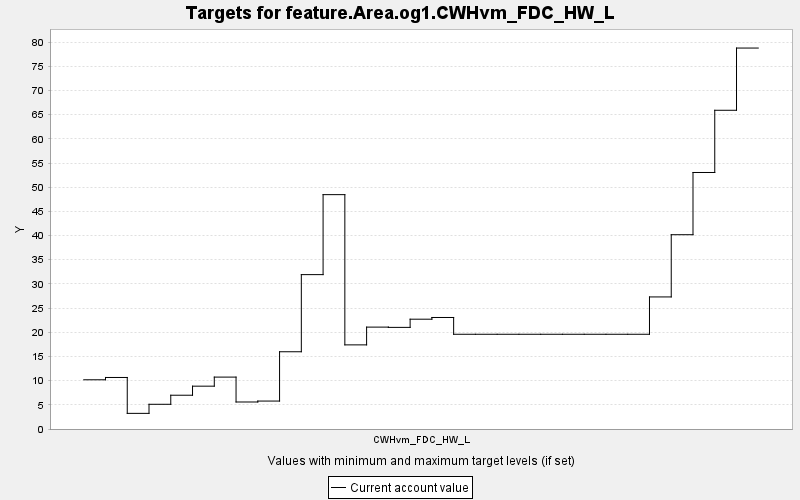

Data behind this chart, as committed beside it:
TARGET, PERIOD, YEAR, PERIODWIDTH, MINIMUM, MAXIMUM, MINWEIGHT, MAXWEIGHT, CURRENT, SUMMARY
feature.Area.og1.CWHvm_FDC_HW_L, 0, 0, 10.0, 0.0, 10000, 1.0, 1.0, 10.18, 0.0
feature.Area.og1.CWHvm_FDC_HW_L, 1, 10, 10.0, 0.0, 10000, 1.0, 1.0, 10.65, 0.0
feature.Area.og1.CWHvm_FDC_HW_L, 2, 20, 10.0, 0.0, 10000, 1.0, 1.0, 3.234, 0.0
feature.Area.og1.CWHvm_FDC_HW_L, 3, 30, 10.0, 0.0, 10000, 1.0, 1.0, 5.11, 0.0
feature.Area.og1.CWHvm_FDC_HW_L, 4, 40, 10.0, 0.0, 10000, 1.0, 1.0, 6.984, 0.0
feature.Area.og1.CWHvm_FDC_HW_L, 5, 50, 10.0, 0.0, 10000, 1.0, 1.0, 8.857, 0.0
feature.Area.og1.CWHvm_FDC_HW_L, 6, 60, 10.0, 0.0, 10000, 1.0, 1.0, 10.73, 0.0
feature.Area.og1.CWHvm_FDC_HW_L, 7, 70, 10.0, 0.0, 10000, 1.0, 1.0, 5.585, 0.0
feature.Area.og1.CWHvm_FDC_HW_L, 8, 80, 10.0, 0.0, 10000, 1.0, 1.0, 5.778, 0.0
feature.Area.og1.CWHvm_FDC_HW_L, 9, 90, 10.0, 0.0, 10000, 1.0, 1.0, 15.97, 0.0
feature.Area.og1.CWHvm_FDC_HW_L, 10, 100, 10.0, 0.0, 10000, 1.0, 1.0, 31.92, 0.0
feature.Area.og1.CWHvm_FDC_HW_L, 11, 110, 10.0, 0.0, 10000, 1.0, 1.0, 48.46, 0.0
feature.Area.og1.CWHvm_FDC_HW_L, 12, 120, 10.0, 0.0, 10000, 1.0, 1.0, 17.4, 0.0
feature.Area.og1.CWHvm_FDC_HW_L, 13, 130, 10.0, 0.0, 10000, 1.0, 1.0, 21.07, 0.0
feature.Area.og1.CWHvm_FDC_HW_L, 14, 140, 10.0, 0.0, 10000, 1.0, 1.0, 21.01, 0.0
feature.Area.og1.CWHvm_FDC_HW_L, 15, 150, 10.0, 0.0, 10000, 1.0, 1.0, 22.7, 0.0
feature.Area.og1.CWHvm_FDC_HW_L, 16, 160, 10.0, 0.0, 10000, 1.0, 1.0, 23.06, 0.0
feature.Area.og1.CWHvm_FDC_HW_L, 17, 170, 10.0, 0.0, 10000, 1.0, 1.0, 19.59, 0.0
feature.Area.og1.CWHvm_FDC_HW_L, 18, 180, 10.0, 0.0, 10000, 1.0, 1.0, 19.59, 0.0
feature.Area.og1.CWHvm_FDC_HW_L, 19, 190, 10.0, 0.0, 10000, 1.0, 1.0, 19.59, 0.0
feature.Area.og1.CWHvm_FDC_HW_L, 20, 200, 10.0, 0.0, 10000, 1.0, 1.0, 19.59, 0.0
feature.Area.og1.CWHvm_FDC_HW_L, 21, 210, 10.0, 0.0, 10000, 1.0, 1.0, 19.59, 0.0
feature.Area.og1.CWHvm_FDC_HW_L, 22, 220, 10.0, 0.0, 10000, 1.0, 1.0, 19.59, 0.0
feature.Area.og1.CWHvm_FDC_HW_L, 23, 230, 10.0, 0.0, 10000, 1.0, 1.0, 19.59, 0.0
feature.Area.og1.CWHvm_FDC_HW_L, 24, 240, 10.0, 0.0, 10000, 1.0, 1.0, 19.59, 0.0
feature.Area.og1.CWHvm_FDC_HW_L, 25, 250, 10.0, 0.0, 10000, 1.0, 1.0, 19.59, 0.0
feature.Area.og1.CWHvm_FDC_HW_L, 26, 260, 10.0, 0.0, 10000, 1.0, 1.0, 27.31, 0.0
feature.Area.og1.CWHvm_FDC_HW_L, 27, 270, 10.0, 0.0, 10000, 1.0, 1.0, 40.17, 0.0
feature.Area.og1.CWHvm_FDC_HW_L, 28, 280, 10.0, 0.0, 10000, 1.0, 1.0, 53.04, 0.0
feature.Area.og1.CWHvm_FDC_HW_L, 29, 290, 10.0, 0.0, 10000, 1.0, 1.0, 65.9, 0.0
feature.Area.og1.CWHvm_FDC_HW_L, 30, 300, 10.0, 0.0, 10000, 1.0, 1.0, 78.77, 0.0
